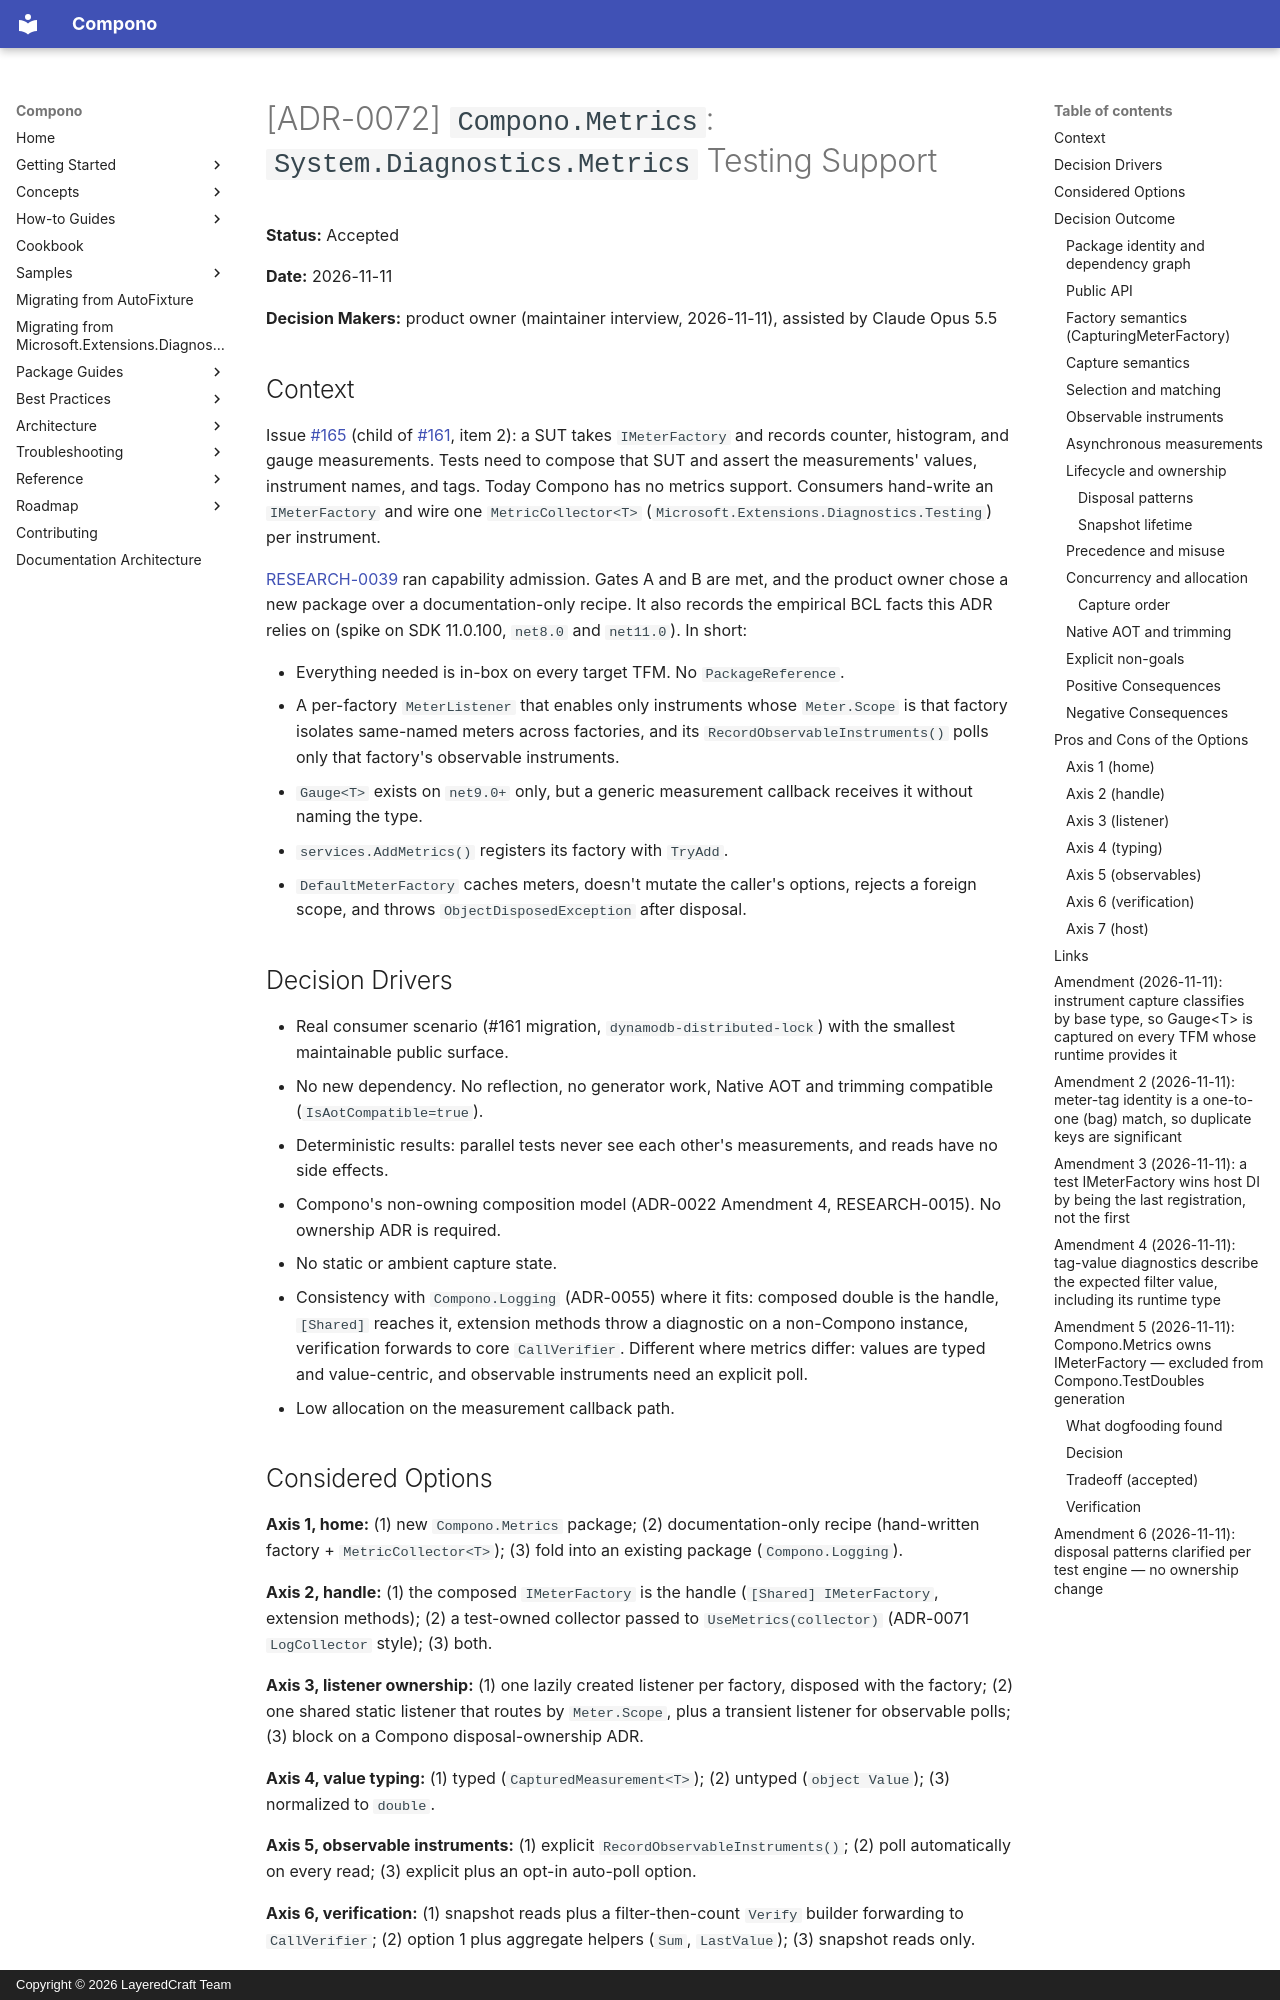

repository: LayeredCraft/compono · page: adr/0072-compono-metrics-testing-support-package/index.html · generator: mkdocs · copyright: Copyright © 2026 LayeredCraft Team

# [ADR-0072] `Compono.Metrics`: `System.Diagnostics.Metrics` Testing Support

**Status:** Accepted

**Date:** 2026-11-11

**Decision Makers:** product owner (maintainer interview, 2026-11-11), assisted by Claude Opus 5.5

## Context

Issue [#165](https://github.com/LayeredCraft/compono/issues/165) (child of
[#161](https://github.com/LayeredCraft/compono/issues/161), item 2): a SUT
takes `IMeterFactory` and records counter, histogram, and gauge
measurements. Tests need to compose that SUT and assert the measurements'
values, instrument names, and tags. Today Compono has no metrics support.
Consumers hand-write an `IMeterFactory` and wire one
`MetricCollector<T>` (`Microsoft.Extensions.Diagnostics.Testing`) per
instrument.

[RESEARCH-0039](../research/0039-issue-165-metrics-testing-admission.md)
ran capability admission. Gates A and B are met, and the product owner
chose a new package over a documentation-only recipe. It also records the
empirical BCL facts this ADR relies on (spike on SDK 11.0.100, `net8.0`
and `net11.0`). In short:

- Everything needed is in-box on every target TFM. No `PackageReference`.
- A per-factory `MeterListener` that enables only instruments whose
  `Meter.Scope` is that factory isolates same-named meters across factories,
  and its `RecordObservableInstruments()` polls only that factory's
  observable instruments.
- `Gauge<T>` exists on `net9.0+` only, but a generic measurement callback
  receives it without naming the type.
- `services.AddMetrics()` registers its factory with `TryAdd`.
- `DefaultMeterFactory` caches meters, doesn't mutate the caller's
  options, rejects a foreign scope, and throws `ObjectDisposedException`
  after disposal.

## Decision Drivers

- Real consumer scenario (#161 migration, `dynamodb-distributed-lock`)
  with the smallest maintainable public surface.
- No new dependency. No reflection, no generator work, Native AOT and
  trimming compatible (`IsAotCompatible=true`).
- Deterministic results: parallel tests never see each other's
  measurements, and reads have no side effects.
- Compono's non-owning composition model (ADR-0022 Amendment 4,
  RESEARCH-0015). No ownership ADR is required.
- No static or ambient capture state.
- Consistency with `Compono.Logging` (ADR-0055) where it fits: composed
  double is the handle, `[Shared]` reaches it, extension methods throw a
  diagnostic on a non-Compono instance, verification forwards to core
  `CallVerifier`. Different where metrics differ: values are typed and
  value-centric, and observable instruments need an explicit poll.
- Low allocation on the measurement callback path.

## Considered Options

**Axis 1, home:** (1) new `Compono.Metrics` package; (2) documentation-only
recipe (hand-written factory + `MetricCollector<T>`); (3) fold into an
existing package (`Compono.Logging`).

**Axis 2, handle:** (1) the composed `IMeterFactory` is the handle
(`[Shared] IMeterFactory`, extension methods); (2) a test-owned collector
passed to `UseMetrics(collector)` (ADR-0071 `LogCollector` style); (3) both.

**Axis 3, listener ownership:** (1) one lazily created listener per
factory, disposed with the factory; (2) one shared static listener that
routes by `Meter.Scope`, plus a transient listener for observable polls;
(3) block on a Compono disposal-ownership ADR.

**Axis 4, value typing:** (1) typed (`CapturedMeasurement<T>`); (2)
untyped (`object Value`); (3) normalized to `double`.

**Axis 5, observable instruments:** (1) explicit
`RecordObservableInstruments()`; (2) poll automatically on every read;
(3) explicit plus an opt-in auto-poll option.

**Axis 6, verification:** (1) snapshot reads plus a filter-then-count
`Verify` builder forwarding to `CallVerifier`; (2) option 1 plus
aggregate helpers (`Sum`, `LastValue`); (3) snapshot reads only.

**Axis 7, host/DI path:** (1) documentation recipe only; (2) an
`AddComponoMetrics()` `IServiceCollection` extension; (3) defer.
